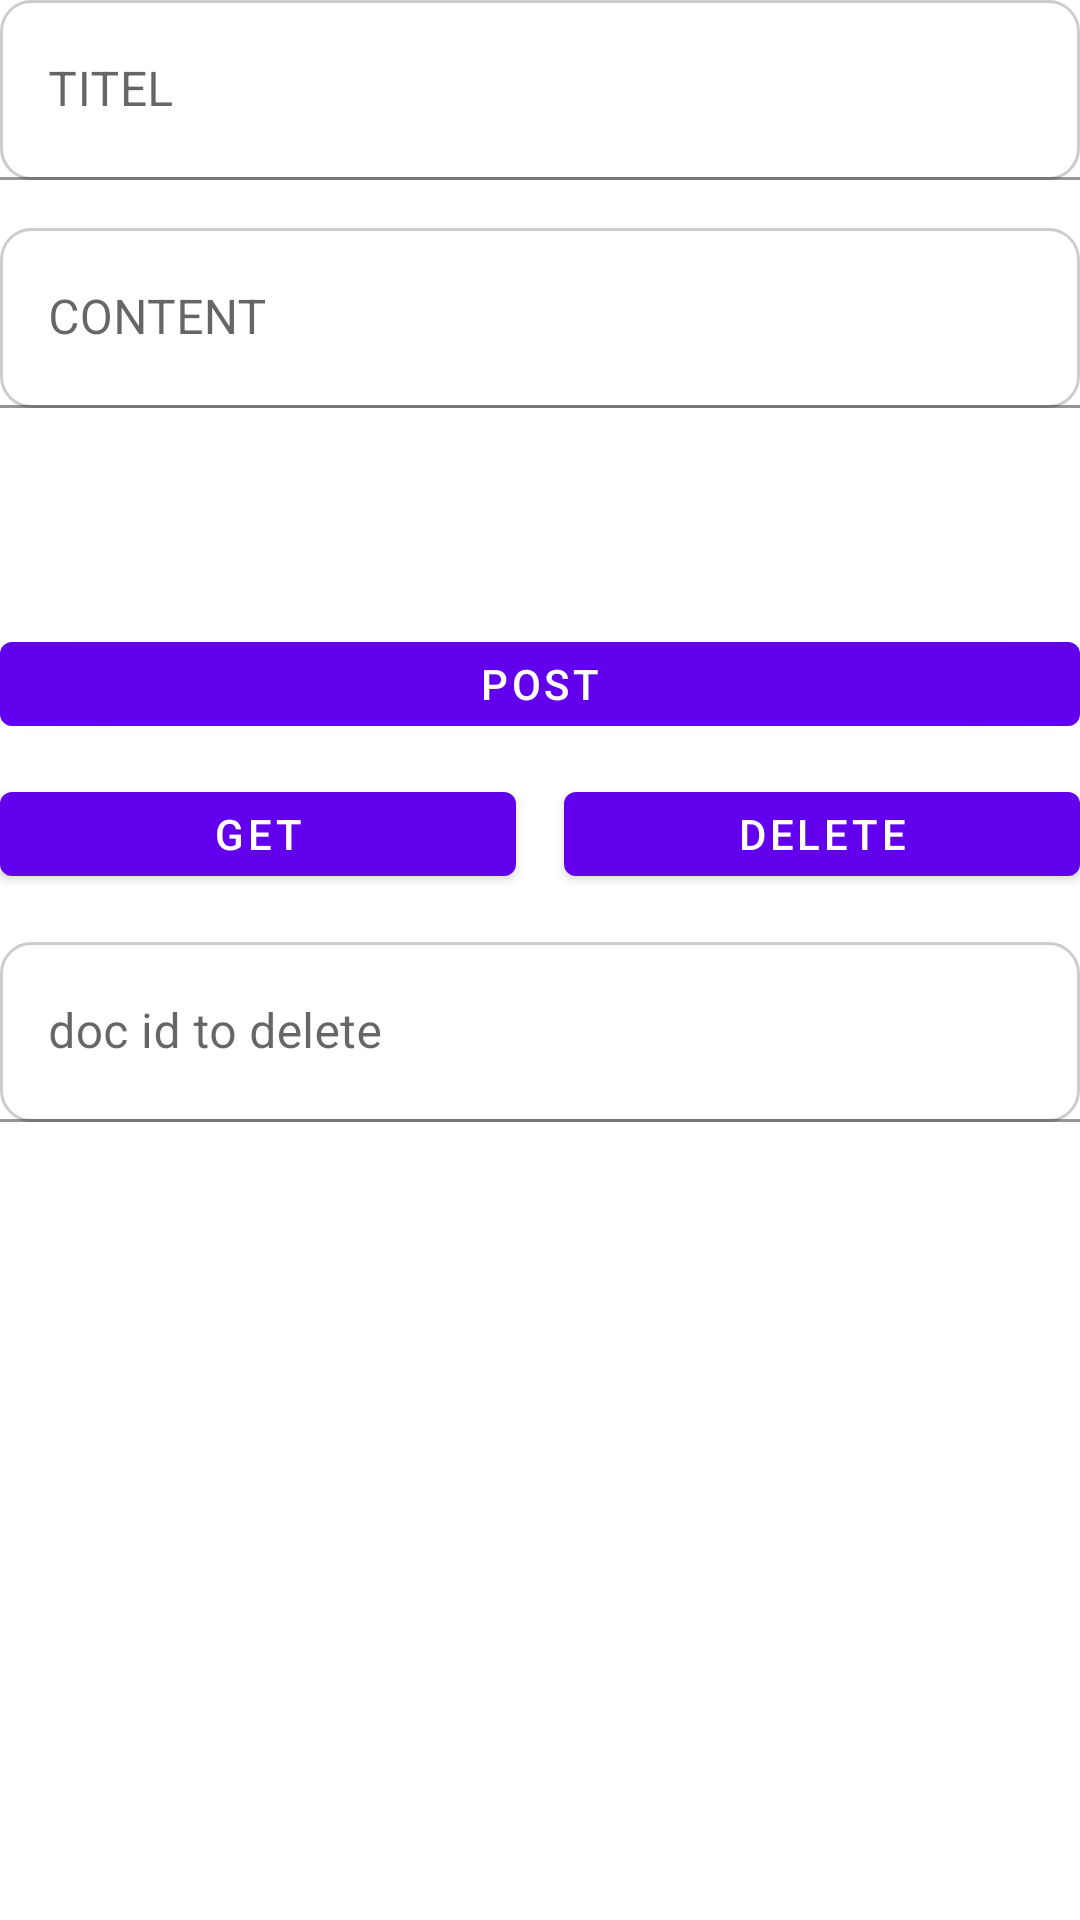

The Android layout XML behind this screen, and the referenced resources:
<!-- AndroidManifest.xml: application theme Theme.FirestoreGroup5 -->
<!-- res/layout/fragment_first.xml -->
<?xml version="1.0" encoding="utf-8"?>
<androidx.constraintlayout.widget.ConstraintLayout xmlns:android="http://schemas.android.com/apk/res/android"
    xmlns:app="http://schemas.android.com/apk/res-auto"
    xmlns:tools="http://schemas.android.com/tools"
    android:layout_width="match_parent"
    android:layout_height="match_parent"
    android:layout_margin="16dp"
    tools:context=".PostArticleFragment">

    <com.google.android.material.textfield.TextInputLayout
        android:id="@+id/textbase1"
        android:layout_width="match_parent"
        android:layout_height="wrap_content"
        app:layout_constraintEnd_toEndOf="parent"
        app:layout_constraintStart_toStartOf="parent"
        app:layout_constraintTop_toTopOf="parent">

        <EditText
            android:id="@+id/edit1"
            android:layout_width="match_parent"
            android:layout_height="60dp"
            android:background="@drawable/shape_ui"
            android:focusable="true"
            android:focusableInTouchMode="true"
            android:hint="TITEL" />

    </com.google.android.material.textfield.TextInputLayout>


    <com.google.android.material.textfield.TextInputLayout
        android:id="@+id/textbase2"
        android:layout_width="match_parent"
        android:layout_height="wrap_content"
        app:layout_constraintEnd_toEndOf="parent"
        app:layout_constraintStart_toStartOf="parent"
        app:layout_constraintTop_toBottomOf="@id/textbase1">

        <EditText
            android:id="@+id/edit2"
            android:layout_width="match_parent"
            android:layout_height="60dp"
            android:layout_marginTop="16dp"
            android:background="@drawable/shape_ui"
            android:focusable="true"
            android:focusableInTouchMode="true"
            android:hint="CONTENT" />

    </com.google.android.material.textfield.TextInputLayout>

    <Spinner
        android:id="@+id/tag_spinner"
        android:layout_width="match_parent"
        android:layout_height="40dp"
        android:layout_marginTop="16dp"
        android:background="@drawable/shape_spinner"
        android:prompt="@string/tag_prompt"
        android:spinnerMode="dialog"
        android:textSize="16sp"
        app:layout_constraintEnd_toEndOf="parent"
        app:layout_constraintStart_toStartOf="parent"
        app:layout_constraintTop_toBottomOf="@id/textbase2" />

    <Button
        android:id="@+id/post_button"
        android:layout_width="match_parent"
        android:layout_height="40dp"
        android:layout_marginTop="16dp"
        android:text="POST"
        app:layout_constraintEnd_toEndOf="parent"
        app:layout_constraintStart_toStartOf="parent"
        app:layout_constraintTop_toBottomOf="@id/tag_spinner" />


    <Button
        android:id="@+id/get_button"
        android:layout_width="0dp"
        android:layout_height="40dp"
        android:layout_marginTop="10dp"
        android:layout_marginEnd="8dp"
        android:text="get"
        app:layout_constraintEnd_toStartOf="@id/delete_button"
        app:layout_constraintStart_toStartOf="parent"
        app:layout_constraintTop_toBottomOf="@id/post_button" />

    <Button
        android:id="@+id/delete_button"
        android:layout_width="0dp"
        android:layout_height="40dp"
        android:layout_marginStart="8dp"
        android:layout_marginTop="10dp"
        android:text="DELETE"
        app:layout_constraintEnd_toEndOf="parent"
        app:layout_constraintStart_toEndOf="@id/get_button"
        app:layout_constraintTop_toBottomOf="@id/post_button" />

    <com.google.android.material.textfield.TextInputLayout
        android:id="@+id/textbase3"
        android:layout_width="match_parent"
        android:layout_height="wrap_content"
        app:layout_constraintEnd_toEndOf="parent"
        app:layout_constraintStart_toStartOf="parent"
        app:layout_constraintTop_toBottomOf="@id/delete_button">

        <EditText
            android:id="@+id/edit3"
            android:layout_width="match_parent"
            android:layout_height="60dp"
            android:layout_marginTop="16dp"
            android:background="@drawable/shape_ui"
            android:focusable="true"
            android:focusableInTouchMode="true"
            android:hint="doc id to delete" />

    </com.google.android.material.textfield.TextInputLayout>

    <TextView
        android:id="@+id/doc_id_tv"
        android:layout_width="match_parent"
        android:layout_height="wrap_content"
        android:layout_marginTop="4dp"
        android:textIsSelectable="true"
        app:layout_constraintEnd_toEndOf="parent"
        app:layout_constraintStart_toStartOf="parent"
        app:layout_constraintTop_toBottomOf="@id/textbase3" />

</androidx.constraintlayout.widget.ConstraintLayout>
<!-- resources referenced by this layout -->
<resources>
  <!-- drawable shape_spinner (drawable) -->
  <?xml version="1.0" encoding="utf-8"?>
  <layer-list xmlns:android="http://schemas.android.com/apk/res/android" >
      //第一組item 圓角邊框。
      <item>
          <shape>
              <stroke
                  android:width="1dp"
                  android:color="#B6B4B4"
                  />    //邊框線顏色
              <corners android:radius="5dp" />      //圓角度數
              <solid android:color="#f5f5f5" >      //背景顏色
              </solid>
              <padding android:right="5dp" />       //邊距
  
          </shape>
      </item>
      //第二組item 插入圖片(spinner箭頭)
      <item>
          <bitmap
              android:gravity="end"
              android:src="@drawable/icons_24px_dropdown"
              android:antialias="true"
              />
      </item>
  
  </layer-list>
  <!-- drawable shape_ui (drawable) -->
  <?xml version="1.0" encoding="utf-8"?>
  <shape xmlns:android="http://schemas.android.com/apk/res/android"
      android:shape="rectangle">
      <solid android:color="@color/white" />
  
      <stroke
          android:width="1dp"
          android:color="#cccccc" />
      <corners android:radius="10dp" />
  
      <padding
          android:bottom="0dp"
          android:left="0dp"
          android:right="0dp"
          android:top="0dp" />
  </shape>
  <string name="tag_prompt">Choose Tag</string>
  <style name="Theme.FirestoreGroup5" parent="Theme.MaterialComponents.DayNight.DarkActionBar">
          
          <item name="colorPrimary">@color/purple_500</item>
          <item name="colorPrimaryVariant">@color/purple_700</item>
          <item name="colorOnPrimary">@color/white</item>
          
          <item name="colorSecondary">@color/teal_200</item>
          <item name="colorSecondaryVariant">@color/teal_700</item>
          <item name="colorOnSecondary">@color/black</item>
          
          <item name="android:statusBarColor" tools:targetApi="l">?attr/colorPrimaryVariant</item>
          
      </style>
  <!-- not gathered from this repository: default colours our renderer supplied (Android Studio template values) -->
  <color name="purple_500">#FF6200EE</color>
  <color name="purple_700">#FF3700B3</color>
  <color name="teal_200">#FF03DAC5</color>
  <color name="teal_700">#FF018786</color>
  <color name="black">#FF000000</color>
  <color name="white">#FFFFFFFF</color>
</resources>
